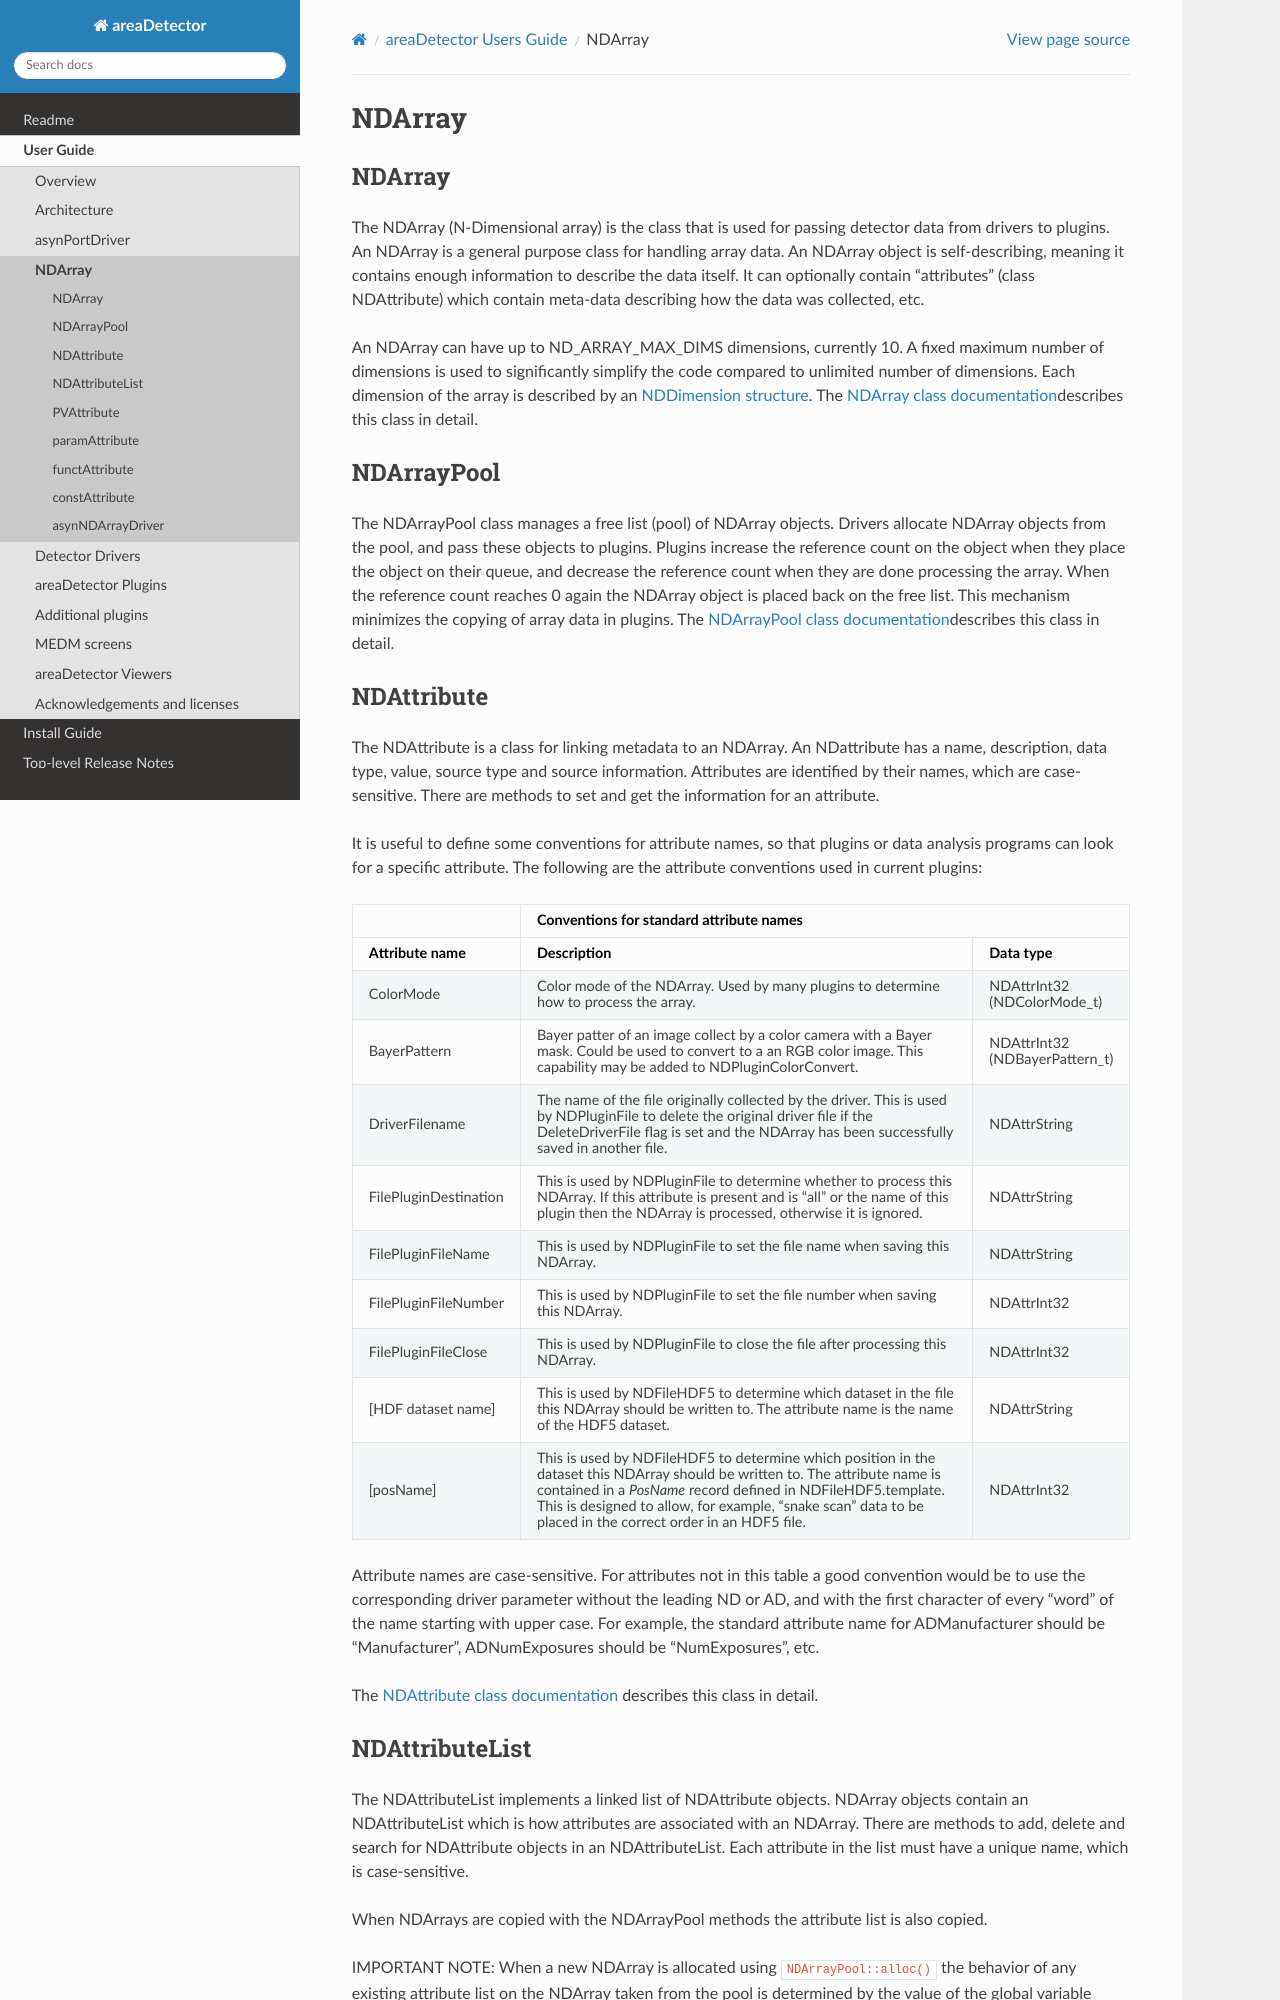

repository: ISISComputingGroup/EPICS-areaDetector · page: ADCore/NDArray.html · generator: mkdocs

NDArray
=======

NDArray
-------

The NDArray (N-Dimensional array) is the class that is used for passing
detector data from drivers to plugins. An NDArray is a general purpose
class for handling array data. An NDArray object is self-describing,
meaning it contains enough information to describe the data itself. It
can optionally contain "attributes" (class NDAttribute) which contain
meta-data describing how the data was collected, etc.

An NDArray can have up to ND_ARRAY_MAX_DIMS dimensions, currently 10. A
fixed maximum number of dimensions is used to significantly simplify the
code compared to unlimited number of dimensions. Each dimension of the
array is described by an `NDDimension
structure <../areaDetectorDoxygenHTML/struct_n_d_dimension.html>`__. The
`NDArray class
documentation <../areaDetectorDoxygenHTML/class_n_d_array.html>`__\ describes
this class in detail.

NDArrayPool
-----------

The NDArrayPool class manages a free list (pool) of NDArray objects.
Drivers allocate NDArray objects from the pool, and pass these objects
to plugins. Plugins increase the reference count on the object when they
place the object on their queue, and decrease the reference count when
they are done processing the array. When the reference count reaches 0
again the NDArray object is placed back on the free list. This mechanism
minimizes the copying of array data in plugins. The `NDArrayPool class
documentation <../areaDetectorDoxygenHTML/class_n_d_array_pool.html>`__\ describes
this class in detail.

NDAttribute
-----------

The NDAttribute is a class for linking metadata to an NDArray. An
NDattribute has a name, description, data type, value, source type and
source information. Attributes are identified by their names, which are
case-sensitive. There are methods to set and get the information for an
attribute.

It is useful to define some conventions for attribute names, so that
plugins or data analysis programs can look for a specific attribute. The
following are the attribute conventions used in current plugins:

.. cssclass:: table-bordered table-striped table-hover
.. flat-table::
  :header-rows: 2
  :widths: 20 60 20

  * -
    - **Conventions for standard attribute names**
  * - Attribute name
    - Description
    - Data type
  * - ColorMode
    - Color mode of the NDArray. Used by many plugins to determine how to process the
      array.
    - NDAttrInt32 (NDColorMode_t)
  * - BayerPattern
    - Bayer patter of an image collect by a color camera with a Bayer mask. Could be used
      to convert to a an RGB color image. This capability may be added to NDPluginColorConvert.
    - NDAttrInt32 (NDBayerPattern_t)
  * - DriverFilename
    - The name of the file originally collected by the driver. This is used by NDPluginFile
      to delete the original driver file if the DeleteDriverFile flag is set and the NDArray
      has been successfully saved in another file.
    - NDAttrString
  * - FilePluginDestination
    - This is used by NDPluginFile to determine whether to process this NDArray. If this
      attribute is present and is "all" or the name of this plugin then the NDArray is
      processed, otherwise it is ignored.
    - NDAttrString
  * - FilePluginFileName
    - This is used by NDPluginFile to set the file name when saving this NDArray.
    - NDAttrString
  * - FilePluginFileNumber
    - This is used by NDPluginFile to set the file number when saving this NDArray.
    - NDAttrInt32
  * - FilePluginFileClose
    - This is used by NDPluginFile to close the file after processing this NDArray.
    - NDAttrInt32
  * - [HDF dataset name]
    - This is used by NDFileHDF5 to determine which dataset in the file this NDArray should
      be written to. The attribute name is the name of the HDF5 dataset.
    - NDAttrString
  * - [posName]
    - This is used by NDFileHDF5 to determine which position in the dataset this NDArray
      should be written to. The attribute name is contained in a *PosName* record defined
      in NDFileHDF5.template. This is designed to allow, for example, "snake scan" data
      to be placed in the correct order in an HDF5 file.
    - NDAttrInt32

Attribute names are case-sensitive. For attributes not in this table a
good convention would be to use the corresponding driver parameter
without the leading ND or AD, and with the first character of every
"word" of the name starting with upper case. For example, the standard
attribute name for ADManufacturer should be "Manufacturer",
ADNumExposures should be "NumExposures", etc.

The `NDAttribute class
documentation <../areaDetectorDoxygenHTML/class_n_d_attribute.html>`__
describes this class in detail.
